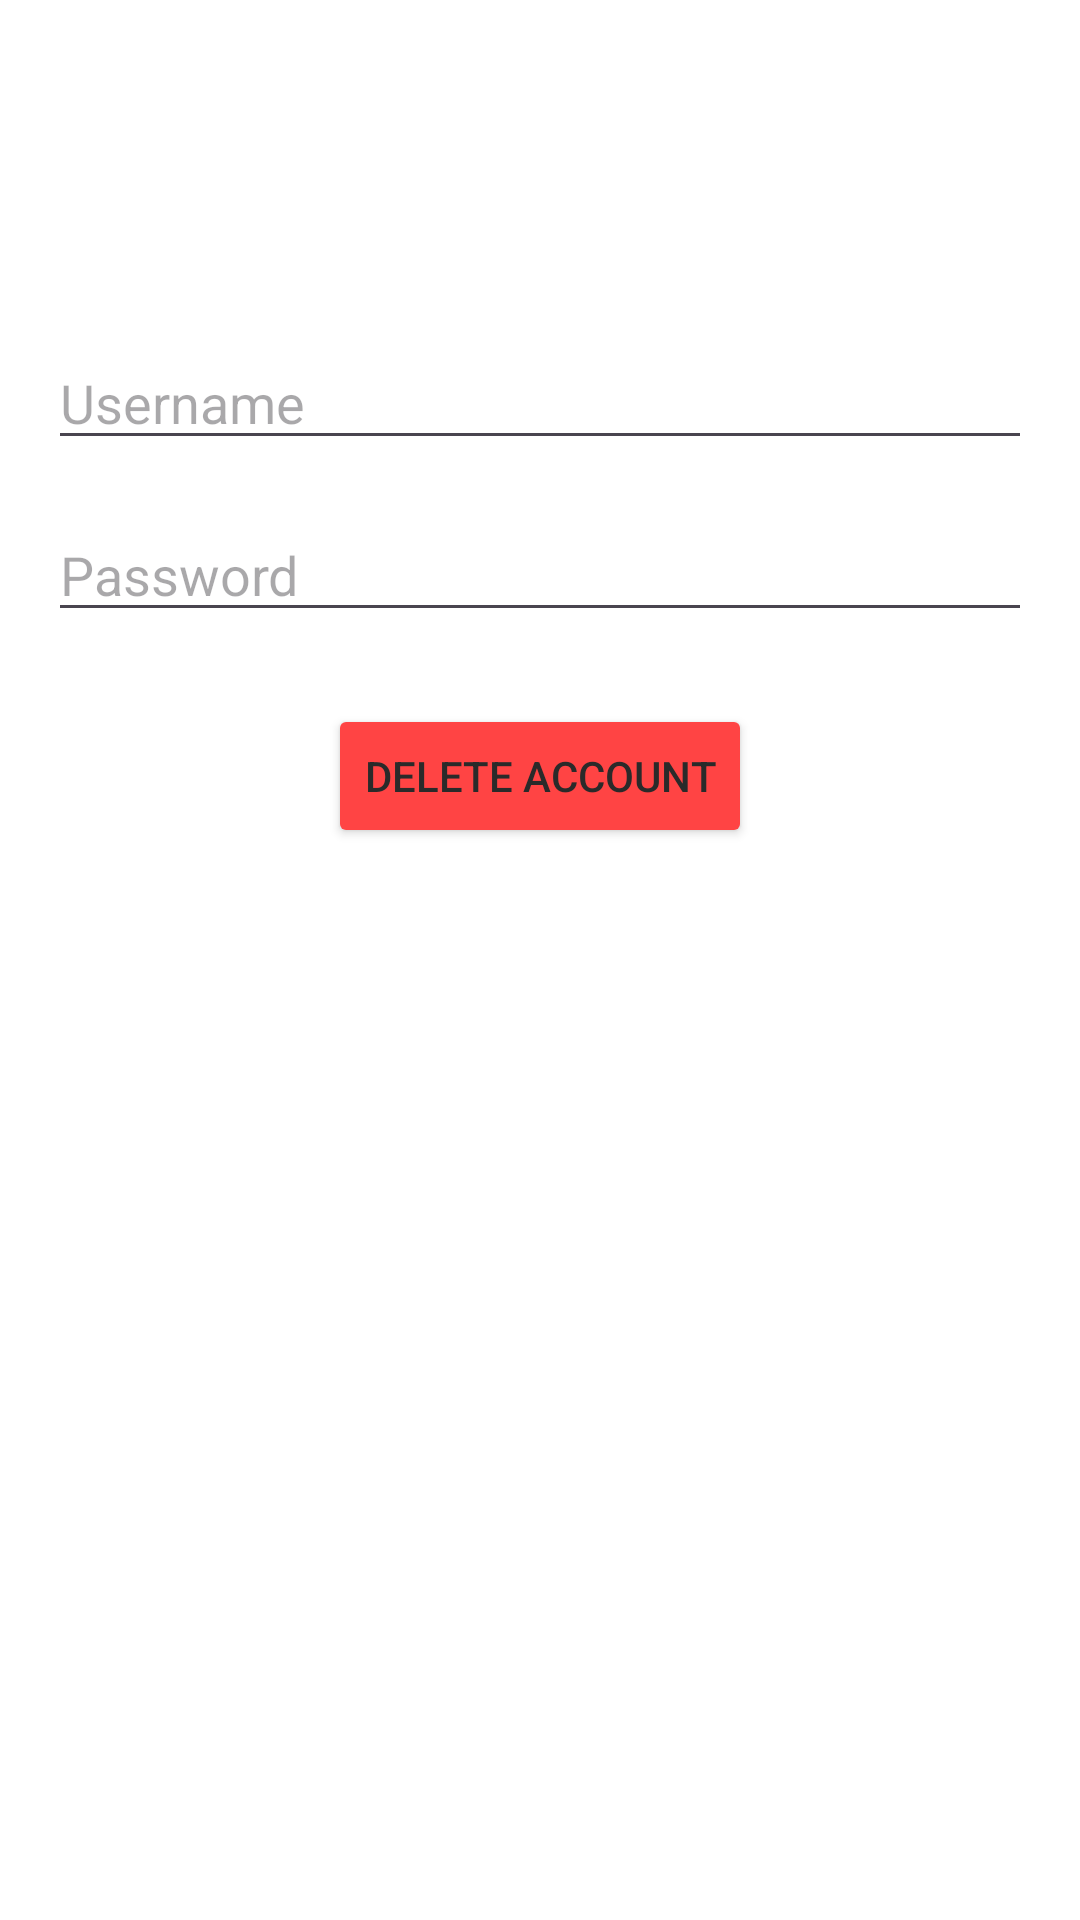

This screen was rendered from an Android layout file. Write that file and the resources it references.
<!-- AndroidManifest.xml: application theme Theme.AndroidExample -->
<!-- res/layout/fragment_delete_account.xml -->
<?xml version="1.0" encoding="utf-8"?>
<FrameLayout xmlns:android="http://schemas.android.com/apk/res/android"
    xmlns:app="http://schemas.android.com/apk/res-auto"
    xmlns:tools="http://schemas.android.com/tools"
    android:layout_width="match_parent"
    android:layout_height="match_parent"
    tools:context=".Profile.Settings.Options.DeleteAccountFragment">

    <androidx.constraintlayout.widget.ConstraintLayout
        android:layout_width="match_parent"
        android:layout_height="match_parent"
        android:padding="16dp">

        <ImageButton
            android:id="@+id/settingsBackButton"
            android:layout_width="48dp"
            android:layout_height="48dp"
            android:layout_marginTop="16dp"
            android:background="?attr/selectableItemBackgroundBorderless"
            android:contentDescription="Back"
            android:src="@drawable/baseline_arrow_back_ios_new_24"
            app:layout_constraintStart_toStartOf="parent"
            app:layout_constraintTop_toTopOf="parent" />

        <EditText
            android:id="@+id/et_delete_username"
            android:layout_width="0dp"
            android:layout_height="wrap_content"
            android:hint="Username"
            android:inputType="textPersonName"
            app:layout_constraintEnd_toEndOf="parent"
            app:layout_constraintStart_toStartOf="parent"
            app:layout_constraintTop_toBottomOf="@id/settingsBackButton"
            android:layout_marginTop="32dp"/>

        <EditText
            android:id="@+id/et_delete_password"
            android:layout_width="0dp"
            android:layout_height="wrap_content"
            android:hint="Password"
            android:inputType="textPassword"
            app:layout_constraintTop_toBottomOf="@id/et_delete_username"
            app:layout_constraintStart_toStartOf="parent"
            app:layout_constraintEnd_toEndOf="parent"
            android:layout_marginTop="16dp"/>

        <Button
            android:id="@+id/btn_delete_account"
            android:layout_width="wrap_content"
            android:layout_height="wrap_content"
            android:text="Delete Account"
            app:layout_constraintTop_toBottomOf="@id/et_delete_password"
            app:layout_constraintStart_toStartOf="parent"
            app:layout_constraintEnd_toEndOf="parent"
            android:layout_marginTop="24dp"
            android:backgroundTint="@android:color/holo_red_light"/>

    </androidx.constraintlayout.widget.ConstraintLayout>

</FrameLayout>
<!-- resources referenced by this layout -->
<resources>
  <style name="Theme.AndroidExample" parent="Base.Theme.AndroidExample" />
  <style name="Base.Theme.AndroidExample" parent="Theme.Material3.DayNight.NoActionBar">
          
          
          <item name="colorPrimary">@color/my_light_primary</item>
          <item name="colorSecondary">@color/my_light_secondary</item>
          <item name="android:colorBackground">@color/my_background</item>
          <item name="android:textColorPrimary">@color/my_on_background</item>
      </style>
  <color name="my_light_primary">#E91E63</color>
  <color name="my_light_secondary">#075AFC</color>
  <color name="my_background">#FFFFFF</color>
  <color name="my_on_background">#2A2A2A</color>
</resources>
